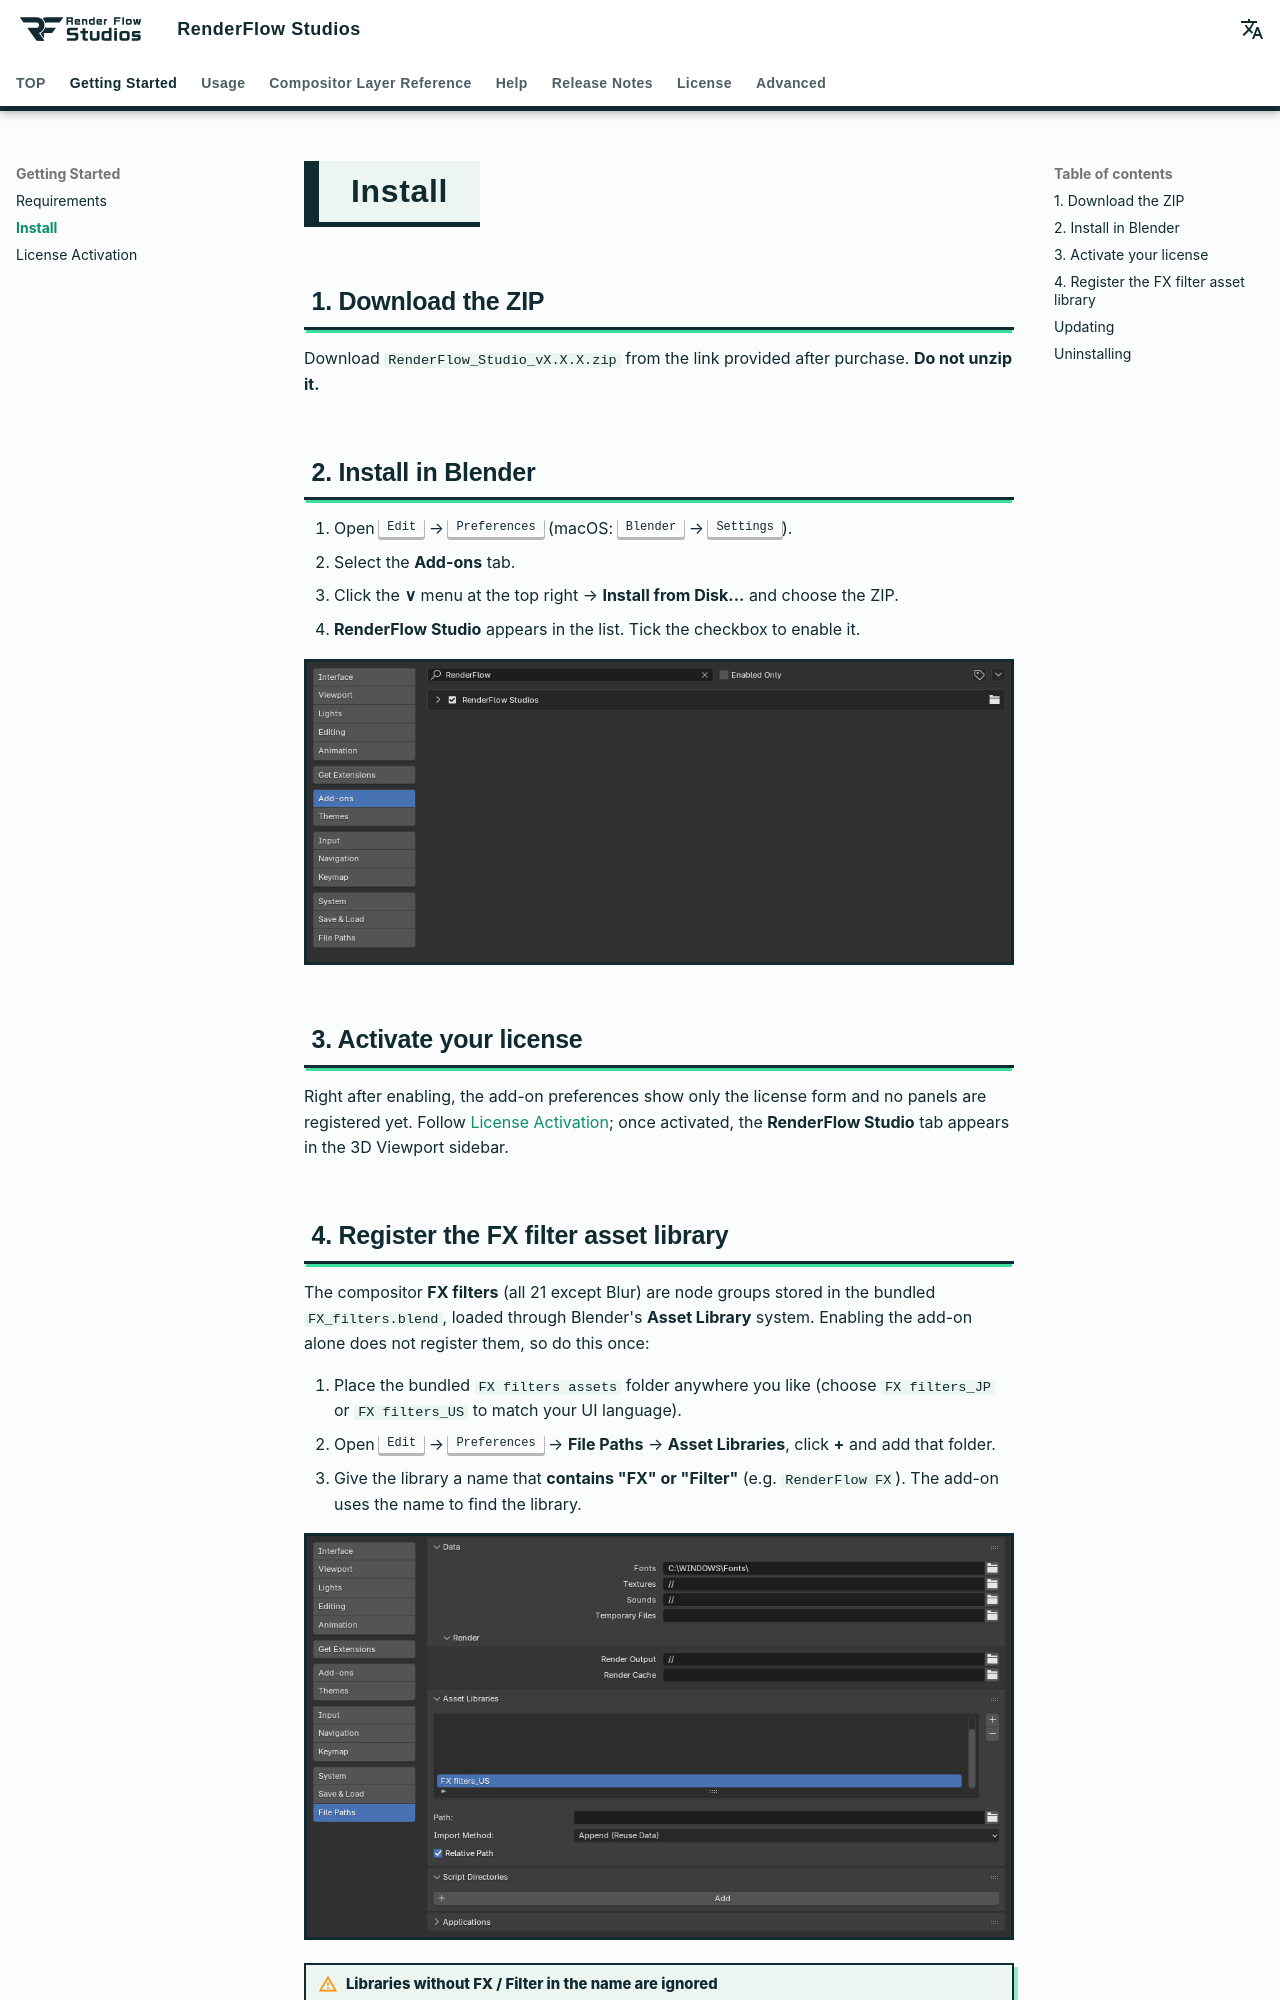

repository: nekonote-kobo/renderflow-studios · page: en/install.html · generator: mkdocs

# Install

## 1. Download the ZIP

Download `RenderFlow_Studio_vX.X.X.zip` from the link provided after purchase. **Do not unzip it.**

## 2. Install in Blender

1. Open ++"Edit"++ → ++"Preferences"++ (macOS: ++"Blender"++ → ++"Settings"++).
2. Select the **Add-ons** tab.
3. Click the **∨** menu at the top right → **Install from Disk...** and choose the ZIP.
4. **RenderFlow Studio** appears in the list. Tick the checkbox to enable it.

![Installing the add-on](../assets/images/en/install_addon.png){ .ui }

## 3. Activate your license

Right after enabling, the add-on preferences show only the license form and no panels are registered yet.
Follow [License Activation](activation.md); once activated, the **RenderFlow Studio** tab appears in the 3D Viewport sidebar.
